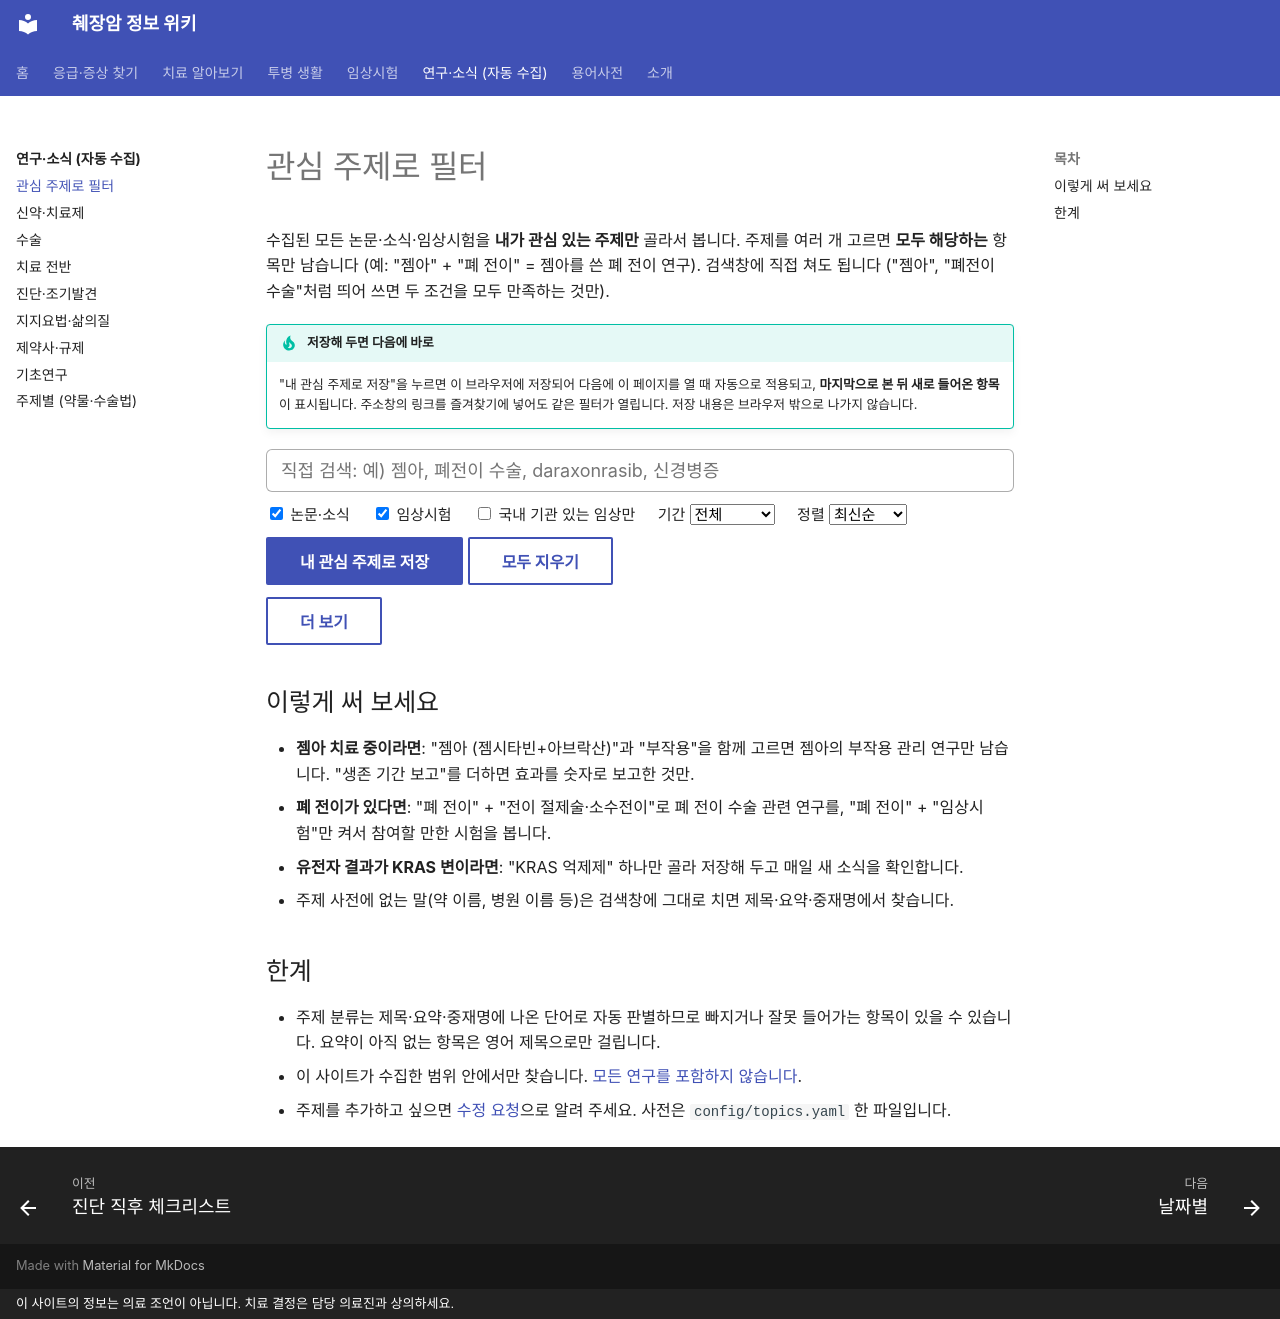

repository: hizorro88-rgb/papersearcher · page: research/filter/index.html · generator: mkdocs · copyright: 이 사이트의 정보는 의료 조언이 아닙니다. 치료 결정은 담당 의료진과 상의하세요.

---
search:
  boost: 3
title: 관심 주제로 필터
description: 젬아, 폐 전이 수술, KRAS 억제제처럼 보고 싶은 주제만 골라 수집된 연구·임상시험을 봅니다
comments: true
---

# 관심 주제로 필터

수집된 모든 논문·소식·임상시험을 **내가 관심 있는 주제만** 골라서 봅니다. 주제를 여러 개 고르면 **모두 해당하는** 항목만 남습니다 (예: "젬아" + "폐 전이" = 젬아를 쓴 폐 전이 연구). 검색창에 직접 쳐도 됩니다 ("젬아", "폐전이 수술"처럼 띄어 쓰면 두 조건을 모두 만족하는 것만).

!!! tip "저장해 두면 다음에 바로"
    "내 관심 주제로 저장"을 누르면 이 브라우저에 저장되어 다음에 이 페이지를 열 때 자동으로 적용되고, **마지막으로 본 뒤 새로 들어온 항목**이 표시됩니다. 주소창의 링크를 즐겨찾기에 넣어도 같은 필터가 열립니다. 저장 내용은 브라우저 밖으로 나가지 않습니다.

<div id="rf" class="rf">
  <div class="rf-row">
    <input id="rf-q" type="search" placeholder="직접 검색: 예) 젬아, 폐전이 수술, daraxonrasib, 신경병증" autocomplete="off">
  </div>
  <div id="rf-topics" class="rf-topics"></div>
  <div class="rf-row rf-opts">
    <label><input type="checkbox" id="rf-paper" checked> 논문·소식</label>
    <label><input type="checkbox" id="rf-trial" checked> 임상시험</label>
    <label><input type="checkbox" id="rf-kr"> 국내 기관 있는 임상만</label>
    <label>기간
      <select id="rf-days">
        <option value="0">전체</option>
        <option value="30">최근 30일</option>
        <option value="90">최근 90일</option>
        <option value="365">최근 1년</option>
      </select>
    </label>
    <label>정렬
      <select id="rf-sort">
        <option value="date">최신순</option>
        <option value="imp">중요도순</option>
      </select>
    </label>
  </div>
  <div class="rf-row rf-actions">
    <button type="button" id="rf-save" class="md-button md-button--primary">내 관심 주제로 저장</button>
    <button type="button" id="rf-clear" class="md-button">모두 지우기</button>
    <span id="rf-saved-msg" class="rf-hint"></span>
  </div>
  <p id="rf-count" class="rf-count"></p>
  <div id="rf-results"></div>
  <p class="rf-row"><button type="button" id="rf-more" class="md-button" hidden>더 보기</button></p>
</div>

## 이렇게 써 보세요

- **젬아 치료 중이라면**: "젬아 (젬시타빈+아브락산)"과 "부작용"을 함께 고르면 젬아의 부작용 관리 연구만 남습니다. "생존 기간 보고"를 더하면 효과를 숫자로 보고한 것만.
- **폐 전이가 있다면**: "폐 전이" + "전이 절제술·소수전이"로 폐 전이 수술 관련 연구를, "폐 전이" + "임상시험"만 켜서 참여할 만한 시험을 봅니다.
- **유전자 결과가 KRAS 변이라면**: "KRAS 억제제" 하나만 골라 저장해 두고 매일 새 소식을 확인합니다.
- 주제 사전에 없는 말(약 이름, 병원 이름 등)은 검색창에 그대로 치면 제목·요약·중재명에서 찾습니다.

## 한계

- 주제 분류는 제목·요약·중재명에 나온 단어로 자동 판별하므로 빠지거나 잘못 들어가는 항목이 있을 수 있습니다. 요약이 아직 없는 항목은 영어 제목으로만 걸립니다.
- 이 사이트가 수집한 범위 안에서만 찾습니다. [모든 연구를 포함하지 않습니다](../_generated/daily/index.md).
- 주제를 추가하고 싶으면 [수정 요청](../about/contributing.md)으로 알려 주세요. 사전은 `config/topics.yaml` 한 파일입니다.
